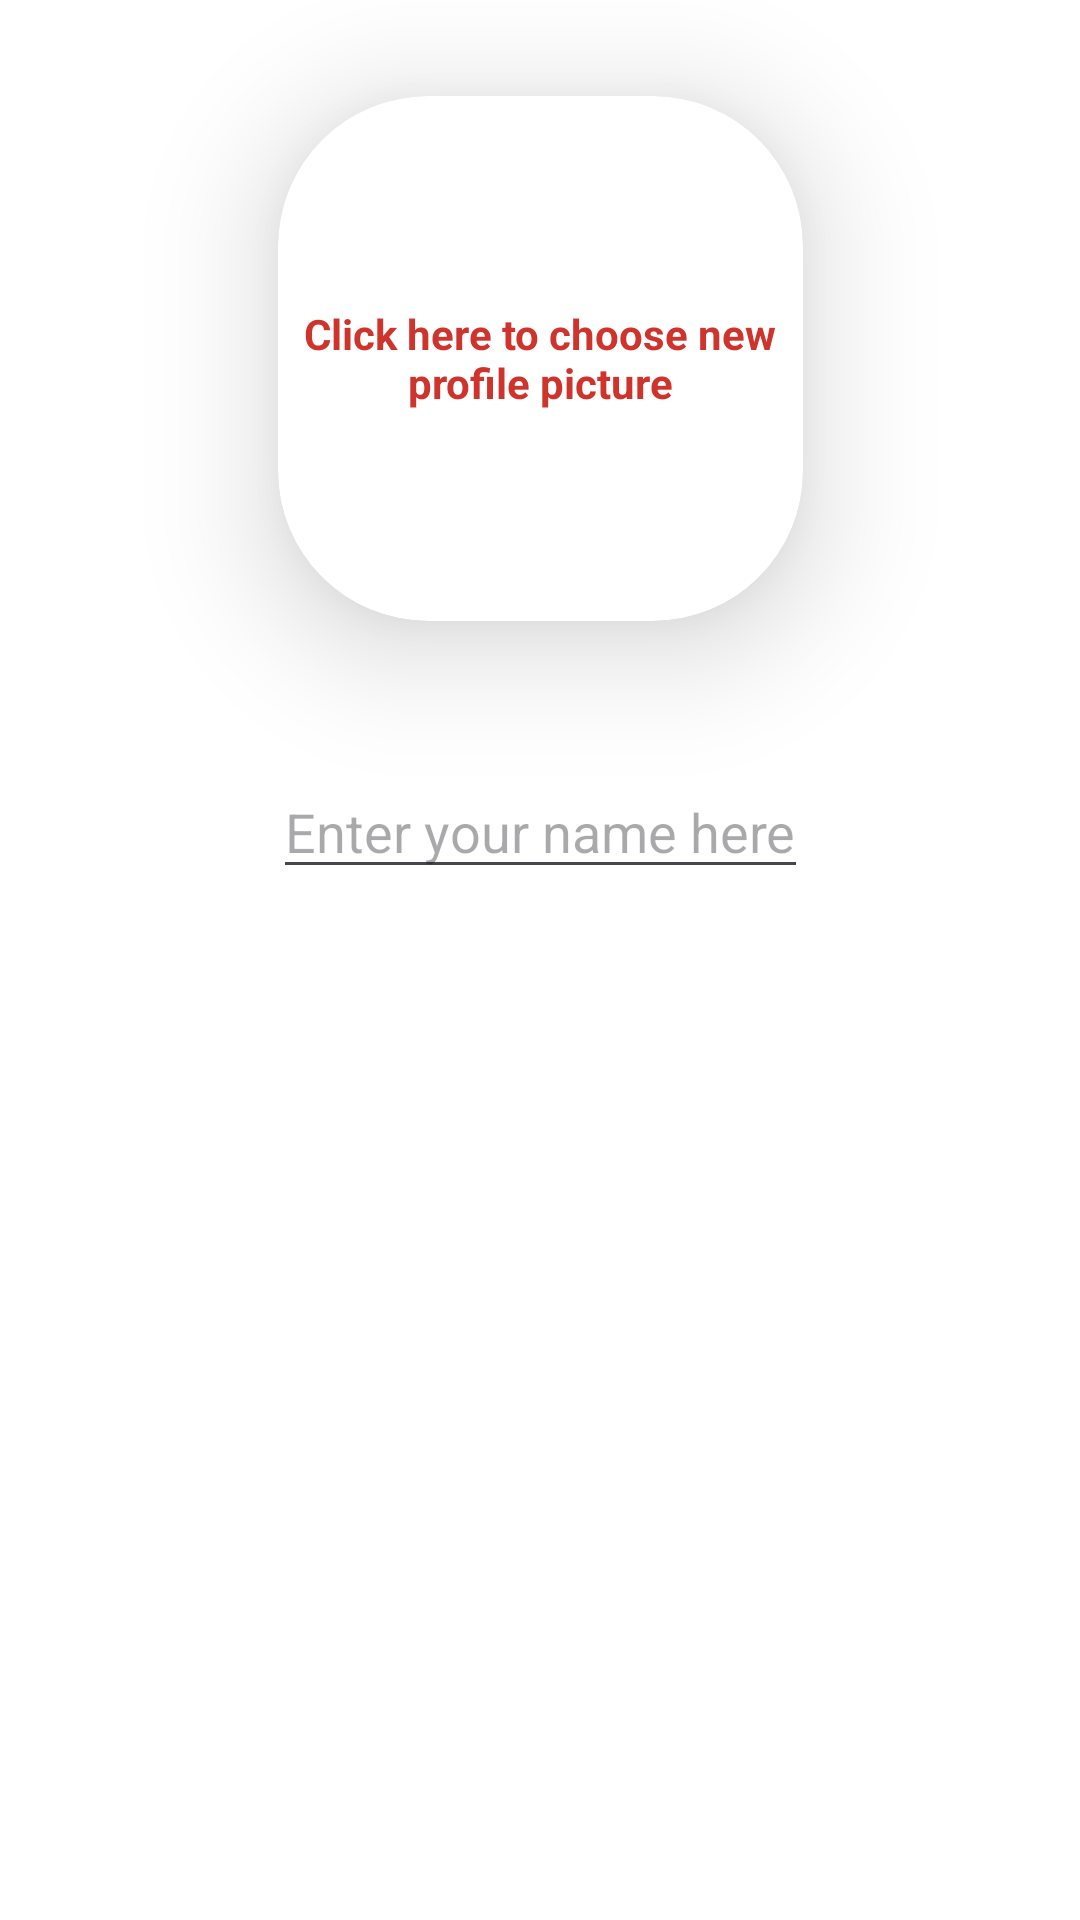

Reconstruct the res/layout file that produces this screen, plus the resources it refers to.
<!-- AndroidManifest.xml: application theme Theme.AndroidAbschluss -->
<!-- res/layout/popup_pofile_edit.xml -->
<?xml version="1.0" encoding="utf-8"?>
<androidx.constraintlayout.widget.ConstraintLayout xmlns:android="http://schemas.android.com/apk/res/android"
    android:layout_width="wrap_content"
    android:layout_height="wrap_content"
    xmlns:app="http://schemas.android.com/apk/res-auto">


    <androidx.cardview.widget.CardView
        android:id="@+id/card_view_img_edit"
        android:layout_width="175dp"
        android:layout_height="175dp"
        android:layout_margin="32dp"
        app:cardCornerRadius="50dp"
        app:cardElevation="25dp"
        app:layout_constraintEnd_toEndOf="parent"
        app:layout_constraintStart_toStartOf="parent"
        app:layout_constraintTop_toTopOf="parent">

        <ImageView
            android:id="@+id/profile_img_edit"
            android:layout_width="match_parent"
            android:layout_height="match_parent"
            android:cropToPadding="true"
            android:alpha="0.3"
            android:scaleType="centerCrop" />


        <TextView
            android:id="@+id/textext"
            android:layout_width="wrap_content"
            android:layout_height="wrap_content"
            android:text="@string/click_here_to_choose_new_profile_picture"
            android:textAlignment="center"
            android:textStyle="bold"
            android:textColor="@color/red"
            android:layout_gravity="center"/>

    </androidx.cardview.widget.CardView>

    <EditText
        android:id="@+id/user_name_edit"
        android:layout_width="wrap_content"
        android:layout_height="wrap_content"
        android:hint="@string/enter_your_name_here"
        android:layout_marginTop="48dp"
        android:layout_marginBottom="12dp"
        android:singleLine="true"
        android:maxLength="30"
        app:layout_constraintEnd_toEndOf="@+id/card_view_img_edit"
        app:layout_constraintStart_toStartOf="@+id/card_view_img_edit"
        app:layout_constraintTop_toBottomOf="@+id/card_view_img_edit" />


</androidx.constraintlayout.widget.ConstraintLayout>
<!-- resources referenced by this layout -->
<resources>
  <color name="red">#ce342c</color>
  <string name="click_here_to_choose_new_profile_picture">Click here to choose new profile picture</string>
  <string name="enter_your_name_here">Enter your name here</string>
  <style name="Theme.AndroidAbschluss" parent="Base.Theme.AndroidAbschluss.Light" />
  <style name="Base.Theme.AndroidAbschluss.Light" parent="Theme.Material3.DayNight.NoActionBar">
  
          
          <item name="colorPrimary">@color/dark_gray</item>
          <item name="colorPrimaryVariant">@color/black</item>
          <item name="colorOnPrimary">@color/white</item>
  
          <item name="colorSecondary">@color/black</item>
          <item name="colorSecondaryVariant">@color/dark_gray</item>
          <item name="colorOnSecondary">@color/white</item>
  
          <item name="android:statusBarColor">@color/black</item>
          <item name="android:navigationBarColor">@color/white</item>
  
  
          <item name="android:textColor">@color/black</item>
          <item name="android:windowBackground">@android:color/white</item>
  
  
          <item name="colorOnSurface">@color/black</item>
  
          <item name="colorSurfaceVariant">@color/white</item>
          <item name="colorOnSurfaceVariant">@color/black</item>
  
          <item name="android:textColorHighlight">@color/grau</item>
          <item name="android:textColorHighlightInverse">@color/grau</item>
  
          
          <item name="android:windowDisablePreview">true</item>
      </style>
  <color name="dark_gray">#ED212121</color>
  <color name="black">#FF000000</color>
  <color name="white">#FCFCFC</color>
  <color name="grau">#626262</color>
</resources>
